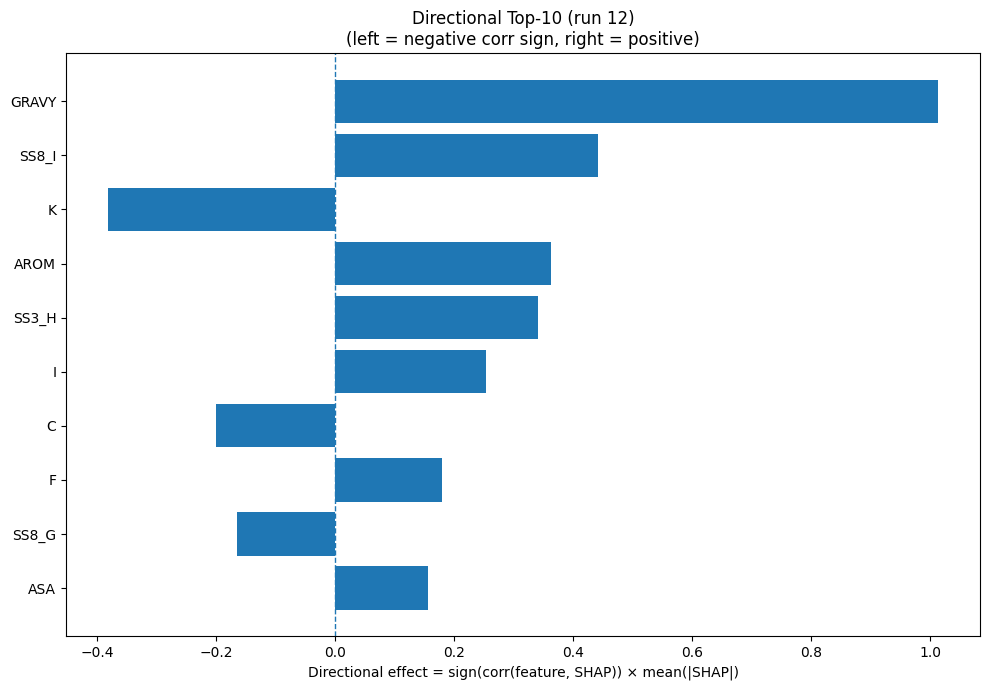

Data behind this chart, as committed beside it:
Index, Feature, CorrSign, MeanAbsSHAP, DirectionalEffect
32, GRAVY, 1.0, 1.014, 1.014
26, SS8_I, 1.0, 0.4409, 0.4409
8, K, -1.0, 0.3818, -0.3818
33, AROM, 1.0, 0.3625, 0.3625
20, SS3_H, 1.0, 0.3411, 0.3411
7, I, 1.0, 0.2543, 0.2543
1, C, -1.0, 0.1998, -0.1998
4, F, 1.0, 0.1794, 0.1794
25, SS8_G, -1.0, 0.164, -0.164
31, ASA, 1.0, 0.1558, 0.1558
30, SS8_-, -1.0, 0.1058, -0.1058
18, W, -1.0, 0.09627, -0.09627
9, L, 1.0, 0.08703, 0.08703
17, V, 1.0, 0.08645, 0.08645
13, Q, -1.0, 0.07942, -0.07942
15, S, -1.0, 0.06751, -0.06751
23, SS8_H, 1.0, 0.05323, 0.05323
16, T, 1.0, 0.05232, 0.05232
6, H, -1.0, 0.04993, -0.04993
12, P, 1.0, 0.0438, 0.0438
21, SS3_E, -1.0, 0.04287, -0.04287
14, R, 1.0, 0.03672, 0.03672
5, G, -1.0, 0.03556, -0.03556
22, SS3_C, 1.0, 0.035, 0.035
10, M, 1.0, 0.02981, 0.02981
3, E, 1.0, 0.02243, 0.02243
0, A, -1.0, 0.02233, -0.02233
11, N, -1.0, 0.02227, -0.02227
24, SS8_E, -1.0, 0.02039, -0.02039
27, SS8_B, 1.0, 0.01375, 0.01375
2, D, -1.0, 0.01336, -0.01336
19, Y, 1.0, 0.01172, 0.01172
28, SS8_T, -1.0, 0.008622, -0.008622
29, SS8_S, 1.0, 0.008367, 0.008367
